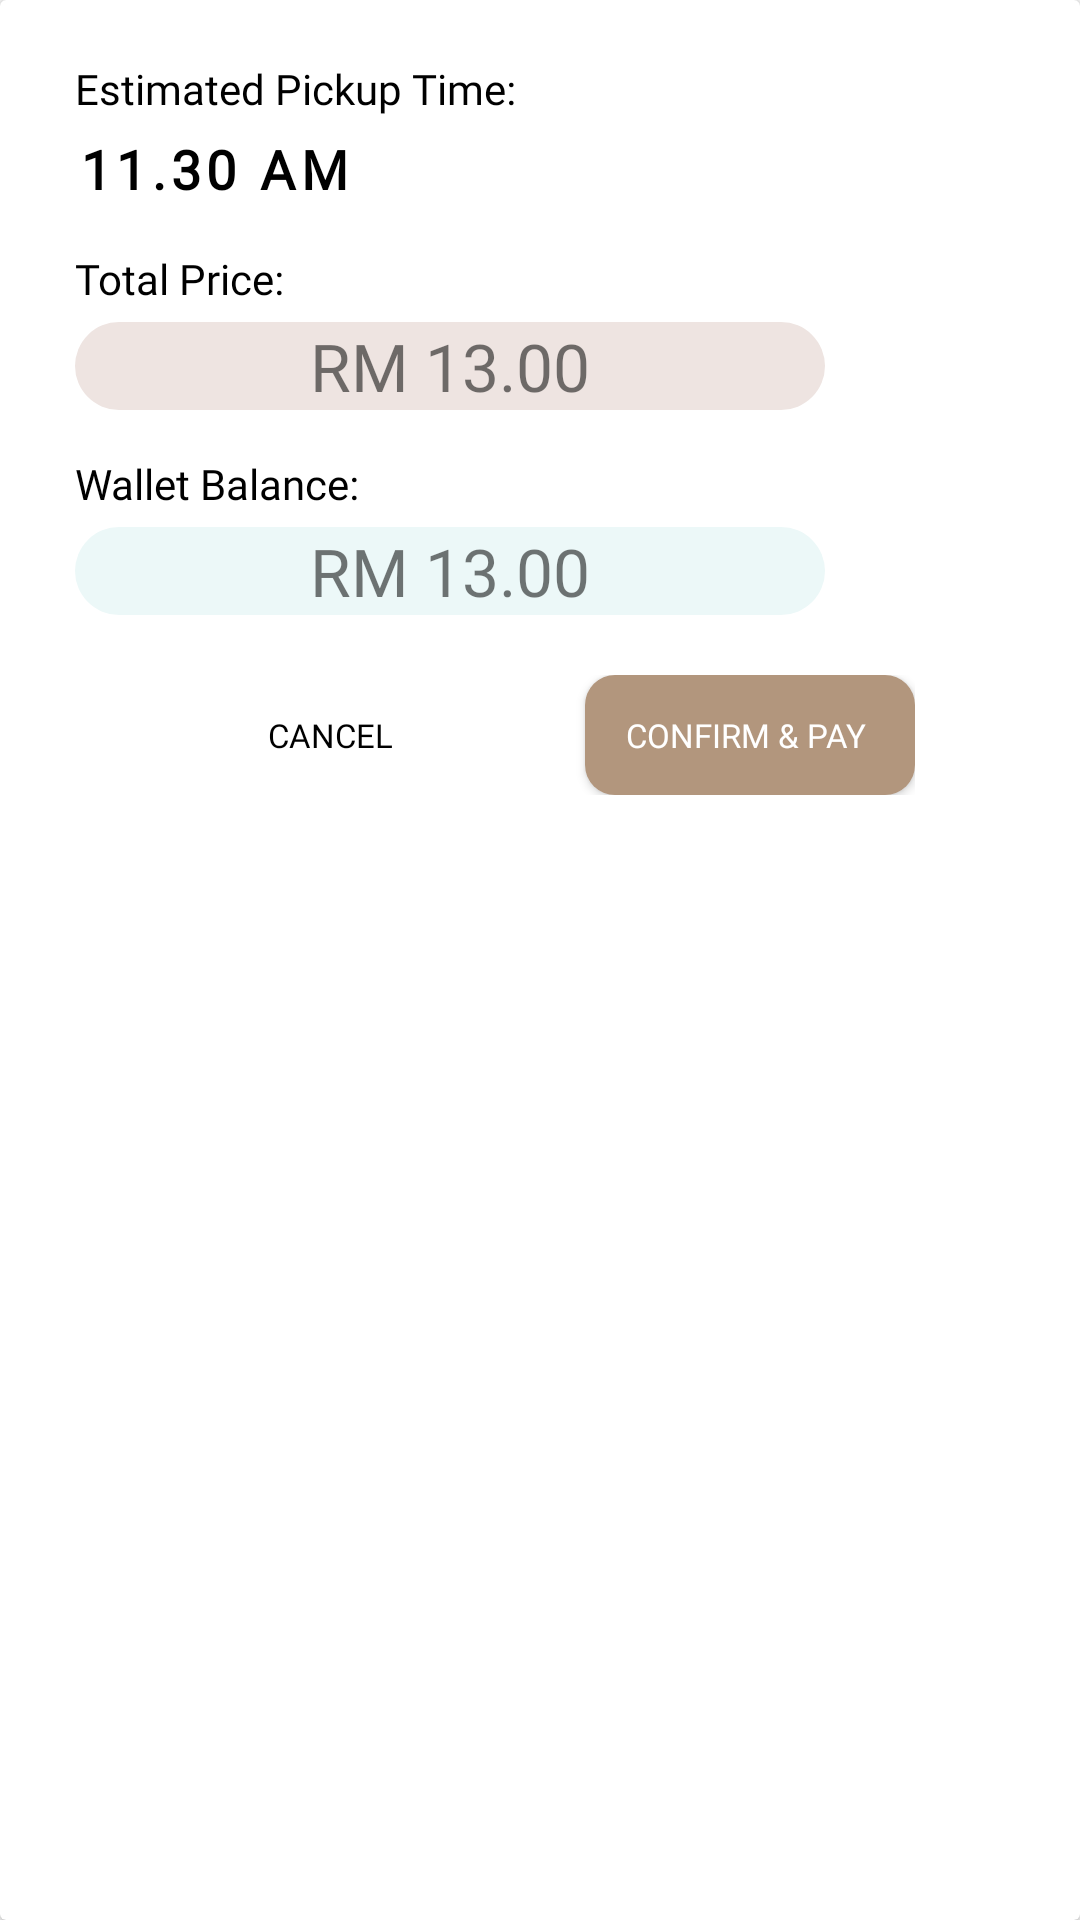

Android layout source for this screen:
<!-- AndroidManifest.xml: application theme Theme.JomMakan -->
<!-- res/layout/fragment_payment_confirmation_dialog.xml -->
<?xml version="1.0" encoding="utf-8"?>
<androidx.cardview.widget.CardView xmlns:android="http://schemas.android.com/apk/res/android"
    xmlns:app="http://schemas.android.com/apk/res-auto"
    android:orientation="vertical"
    android:layout_width="300dp"
    android:layout_height="300dp">

    <LinearLayout
        android:layout_width="match_parent"
        android:layout_height="match_parent"
        android:orientation="vertical"
        android:paddingStart="25dp"
        android:paddingEnd="25dp"
        android:paddingTop="20dp"
        android:paddingBottom="20dp">

        <TextView
            android:id="@+id/pick_up_time_title"
            android:layout_width="wrap_content"
            android:layout_height="wrap_content"
            android:text="Estimated Pickup Time:"
            android:fontFamily="@font/caudex_bold"
            android:textColor="#000000"
            android:textSize="14sp"/>

        <TextView
            android:id="@+id/pick_up_time"
            android:layout_width="wrap_content"
            android:layout_height="wrap_content"
            android:textSize="18sp"
            android:text="11.30 AM"
            android:fontFamily="@font/montserrat"
            android:textStyle="bold"
            android:textColor="#000000"
            android:layout_marginStart="1dp"
            android:layout_marginTop="5dp"
            android:letterSpacing="0.1"/>

        <TextView
            android:id="@+id/total_price_title"
            android:layout_width="wrap_content"
            android:layout_height="wrap_content"
            android:text="Total Price:"
            android:fontFamily="@font/caudex_bold"
            android:textColor="#000000"
            android:textSize="14sp"
            android:layout_marginTop="15dp"/>

        <TextView
            android:id="@+id/total_price_text_view"
            android:layout_width="250dp"
            android:layout_height="wrap_content"
            android:layout_marginTop="5dp"
            android:textSize="22sp"
            android:fontFamily="@font/montserrat"
            android:text="RM 13.00"
            android:textAlignment="center"
            android:background="@drawable/total_price_shape" />

        <TextView
            android:id="@+id/wallet_balance_title"
            android:layout_width="wrap_content"
            android:layout_height="wrap_content"
            android:text="Wallet Balance:"
            android:fontFamily="@font/caudex_bold"
            android:textColor="#000000"
            android:textSize="14sp"
            android:layout_marginTop="15dp"/>

        <TextView
            android:id="@+id/wallet_balance"
            android:layout_width="250dp"
            android:layout_height="wrap_content"
            android:layout_marginTop="5dp"
            android:textSize="22sp"
            android:fontFamily="@font/montserrat"
            android:text="RM 13.00"
            android:textAlignment="center"
            android:background="@drawable/wallet_balance_shape"/>

        <LinearLayout
            android:layout_width="wrap_content"
            android:layout_height="wrap_content"
            android:layout_marginTop="20dp"
            android:layout_gravity="center">

            <Button
                android:id="@+id/cancel_button"
                android:layout_width="110dp"
                android:layout_height="40dp"
                android:text="CANCEL"
                android:fontFamily="@font/caudex_bold"
                android:textSize="11sp"
                android:textColor="#000000"
                android:background="@drawable/cancel_button_shape"
                android:elevation="1dp"/>

            <Button
                android:id="@+id/confirm_button"
                android:layout_width="110dp"
                android:layout_height="40dp"
                android:text="CONFIRM &amp; PAY "
                android:fontFamily="@font/caudex_bold"
                android:textSize="11sp"
                android:textColor="#FFFFFF"
                android:background="@drawable/button_shape"
                android:layout_marginStart="30dp"/>
        </LinearLayout>
    </LinearLayout>
</androidx.cardview.widget.CardView>
<!-- resources referenced by this layout -->
<resources>
  <!-- drawable button_shape (drawable) -->
  <?xml version="1.0" encoding="utf-8"?>
  <shape xmlns:android="http://schemas.android.com/apk/res/android"
      android:shape="rectangle">
      <solid android:color="#B2967D" />
      <corners android:radius="10dp" />
  
  </shape>
  <!-- drawable total_price_shape (drawable) -->
  <?xml version="1.0" encoding="utf-8"?>
  <shape xmlns:android="http://schemas.android.com/apk/res/android" android:shape="rectangle">
      <solid android:color="#EEE4E1"/>
      <corners android:radius="30dp"/>
  </shape>
  <!-- drawable wallet_balance_shape (drawable) -->
  <?xml version="1.0" encoding="utf-8"?>
  <shape xmlns:android="http://schemas.android.com/apk/res/android" android:shape="rectangle">
      <solid android:color="#ECF8F8"/>
      <corners android:radius="30dp"/>
  </shape>
  <style name="Theme.JomMakan" parent="Theme.AppCompat.DayNight.NoActionBar">
          
          <item name="colorPrimary">@color/purple_500</item>
          <item name="colorPrimaryVariant">@color/purple_700</item>
          <item name="colorOnPrimary">@color/white</item>
          
          <item name="colorSecondary">@color/teal_200</item>
          <item name="colorSecondaryVariant">@color/teal_700</item>
          <item name="colorOnSecondary">@color/black</item>
          
          <item name="android:statusBarColor">?attr/colorPrimaryVariant</item>
          
      </style>
  <color name="purple_500">#FF6200EE</color>
  <color name="purple_700">#FF3700B3</color>
  <color name="white">#FFFFFFFF</color>
  <color name="teal_200">#FF03DAC5</color>
  <color name="teal_700">#FF018786</color>
  <color name="black">#FF000000</color>
</resources>
